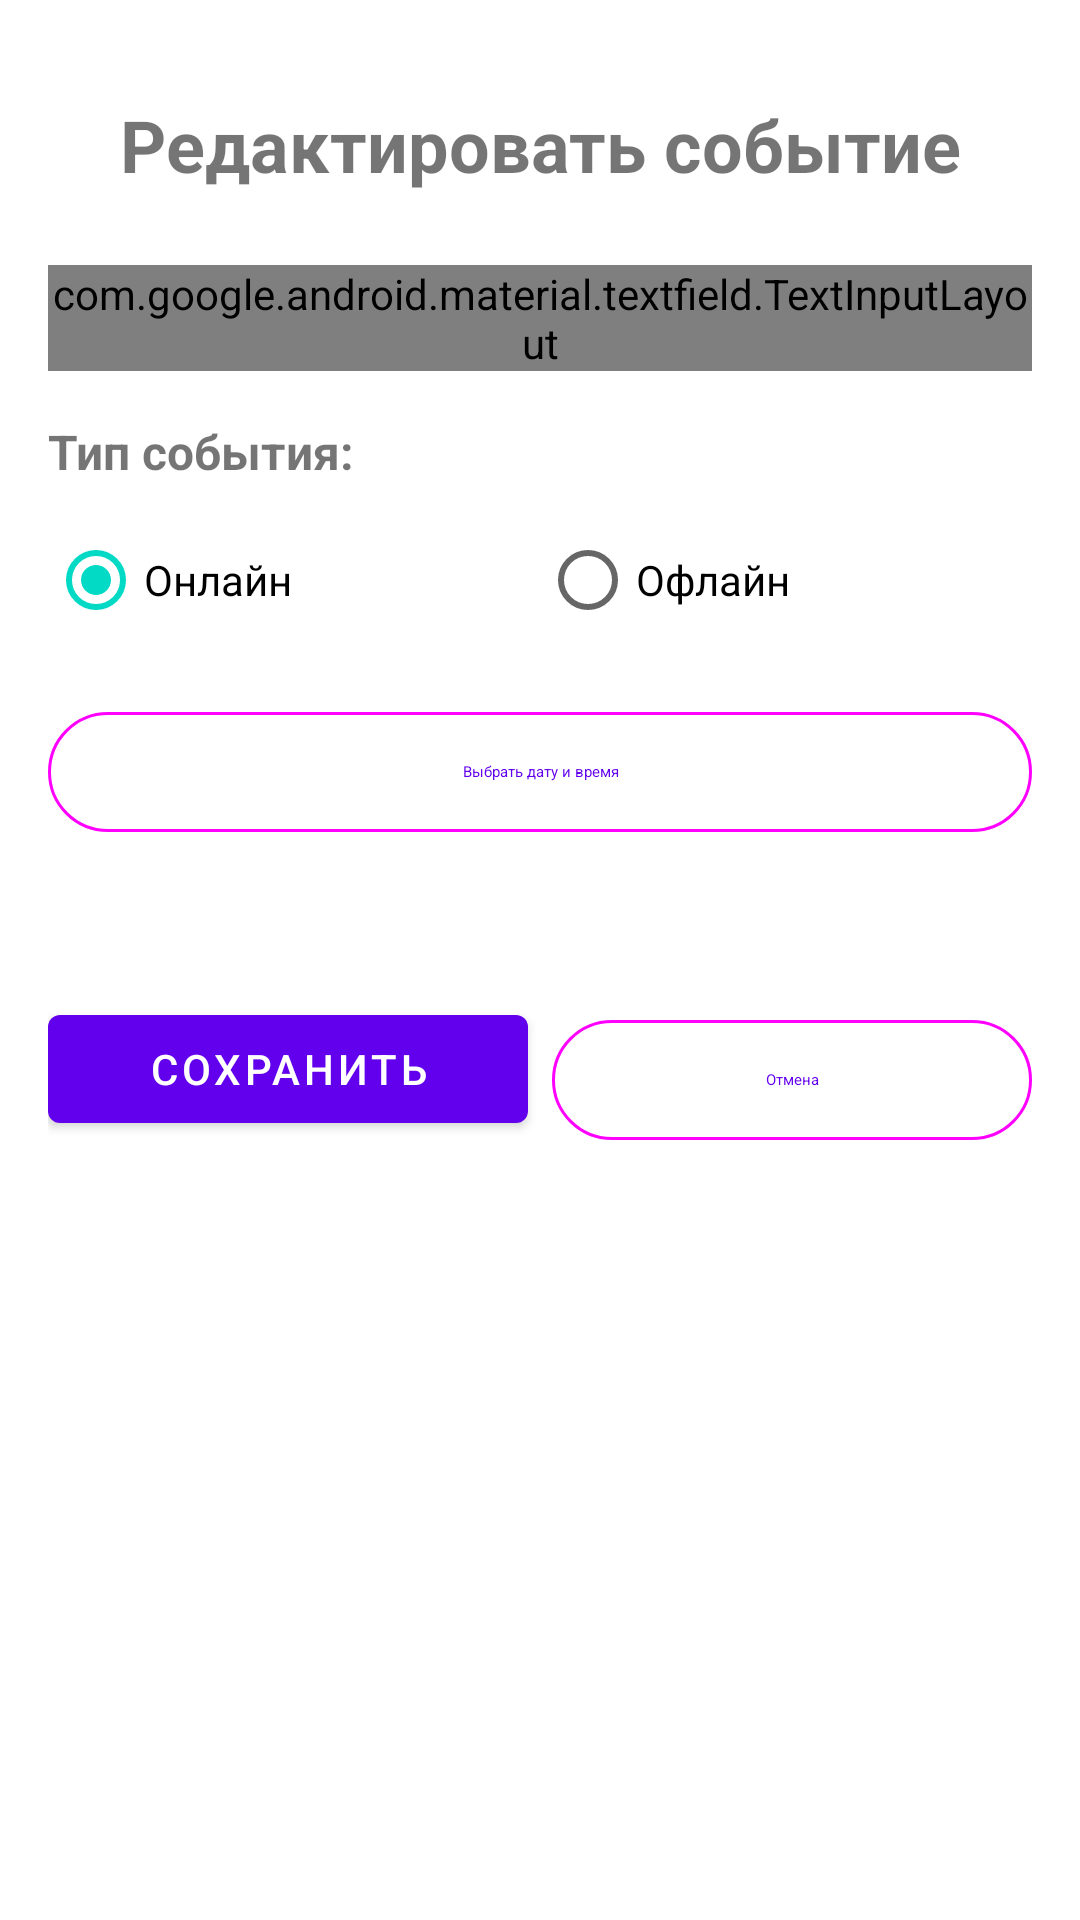

Layout XML and referenced resources for this Android screen:
<!-- AndroidManifest.xml: application theme Theme.NeWork -->
<!-- res/layout/fragment_edit_event.xml -->
<?xml version="1.0" encoding="utf-8"?>
<ScrollView
    xmlns:android="http://schemas.android.com/apk/res/android"
    xmlns:app="http://schemas.android.com/apk/res-auto"
    xmlns:tools="http://schemas.android.com/tools"
    android:layout_width="match_parent"
    android:layout_height="match_parent"
    android:padding="16dp">

    <androidx.constraintlayout.widget.ConstraintLayout
        android:layout_width="match_parent"
        android:layout_height="wrap_content">

        <TextView
            android:id="@+id/tvTitle"
            android:layout_width="wrap_content"
            android:layout_height="wrap_content"
            android:text="Редактировать событие"
            android:textSize="24sp"
            android:textStyle="bold"
            android:layout_marginTop="16dp"
            app:layout_constraintEnd_toEndOf="parent"
            app:layout_constraintStart_toStartOf="parent"
            app:layout_constraintTop_toTopOf="parent" />

        <com.google.android.material.textfield.TextInputLayout
            android:id="@+id/tilContent"
            android:layout_width="match_parent"
            android:layout_height="wrap_content"
            android:layout_marginTop="24dp"
            app:layout_constraintTop_toBottomOf="@id/tvTitle"
            style="@style/Widget.Material3.TextInputLayout.OutlinedBox">

            <com.google.android.material.textfield.TextInputEditText
                android:id="@+id/etContent"
                android:layout_width="match_parent"
                android:layout_height="wrap_content"
                android:hint="Описание события"
                android:minLines="5"
                android:gravity="top" />

        </com.google.android.material.textfield.TextInputLayout>

        <TextView
            android:id="@+id/tvTypeLabel"
            android:layout_width="match_parent"
            android:layout_height="wrap_content"
            android:layout_marginTop="16dp"
            android:text="Тип события:"
            android:textSize="16sp"
            android:textStyle="bold"
            app:layout_constraintTop_toBottomOf="@id/tilContent" />

        <RadioGroup
            android:id="@+id/radioGroupType"
            android:layout_width="match_parent"
            android:layout_height="wrap_content"
            android:layout_marginTop="8dp"
            android:orientation="horizontal"
            app:layout_constraintTop_toBottomOf="@id/tvTypeLabel">

            <RadioButton
                android:id="@+id/rbOnline"
                android:layout_width="0dp"
                android:layout_height="wrap_content"
                android:layout_weight="1"
                android:text="Онлайн"
                android:checked="true" />

            <RadioButton
                android:id="@+id/rbOffline"
                android:layout_width="0dp"
                android:layout_height="wrap_content"
                android:layout_weight="1"
                android:text="Офлайн" />

        </RadioGroup>

        <com.google.android.material.button.MaterialButton
            android:id="@+id/btnDateTime"
            android:layout_width="match_parent"
            android:layout_height="wrap_content"
            android:layout_marginTop="16dp"
            android:text="Выбрать дату и время"
            app:layout_constraintTop_toBottomOf="@id/radioGroupType"
            style="@style/Widget.Material3.Button.OutlinedButton" />

        <TextView
            android:id="@+id/tvDateTime"
            android:layout_width="match_parent"
            android:layout_height="wrap_content"
            android:layout_marginTop="8dp"
            android:textSize="14sp"
            android:visibility="visible"
            app:layout_constraintTop_toBottomOf="@id/btnDateTime"
            tools:text="Дата: 15.03.2026 18:00" />

        <LinearLayout
            android:layout_width="match_parent"
            android:layout_height="wrap_content"
            android:layout_marginTop="24dp"
            android:orientation="horizontal"
            app:layout_constraintTop_toBottomOf="@id/tvDateTime">

            <com.google.android.material.button.MaterialButton
                android:id="@+id/btnSave"
                android:layout_width="0dp"
                android:layout_height="wrap_content"
                android:layout_weight="1"
                android:layout_marginEnd="4dp"
                android:text="Сохранить" />

            <com.google.android.material.button.MaterialButton
                android:id="@+id/btnCancel"
                android:layout_width="0dp"
                android:layout_height="wrap_content"
                android:layout_weight="1"
                android:layout_marginStart="4dp"
                android:text="Отмена"
                style="@style/Widget.Material3.Button.OutlinedButton" />

        </LinearLayout>

    </androidx.constraintlayout.widget.ConstraintLayout>
</ScrollView>
<!-- resources referenced by this layout -->
<resources>
  <style name="Theme.NeWork" parent="Theme.MaterialComponents.DayNight.NoActionBar">
          <item name="colorPrimary">@color/purple_500</item>
          <item name="colorPrimaryVariant">@color/purple_700</item>
          <item name="colorOnPrimary">@color/white</item>
          <item name="colorSecondary">@color/teal_200</item>
          <item name="colorSecondaryVariant">@color/teal_700</item>
          <item name="colorOnSecondary">@color/black</item>
          <item name="android:statusBarColor">?attr/colorPrimaryVariant</item>
      </style>
  <color name="purple_500">#FF6200EE</color>
  <color name="purple_700">#FF3700B3</color>
  <color name="white">#FFFFFFFF</color>
  <color name="teal_200">#FF03DAC5</color>
  <color name="teal_700">#FF018786</color>
  <color name="black">#FF000000</color>
</resources>
